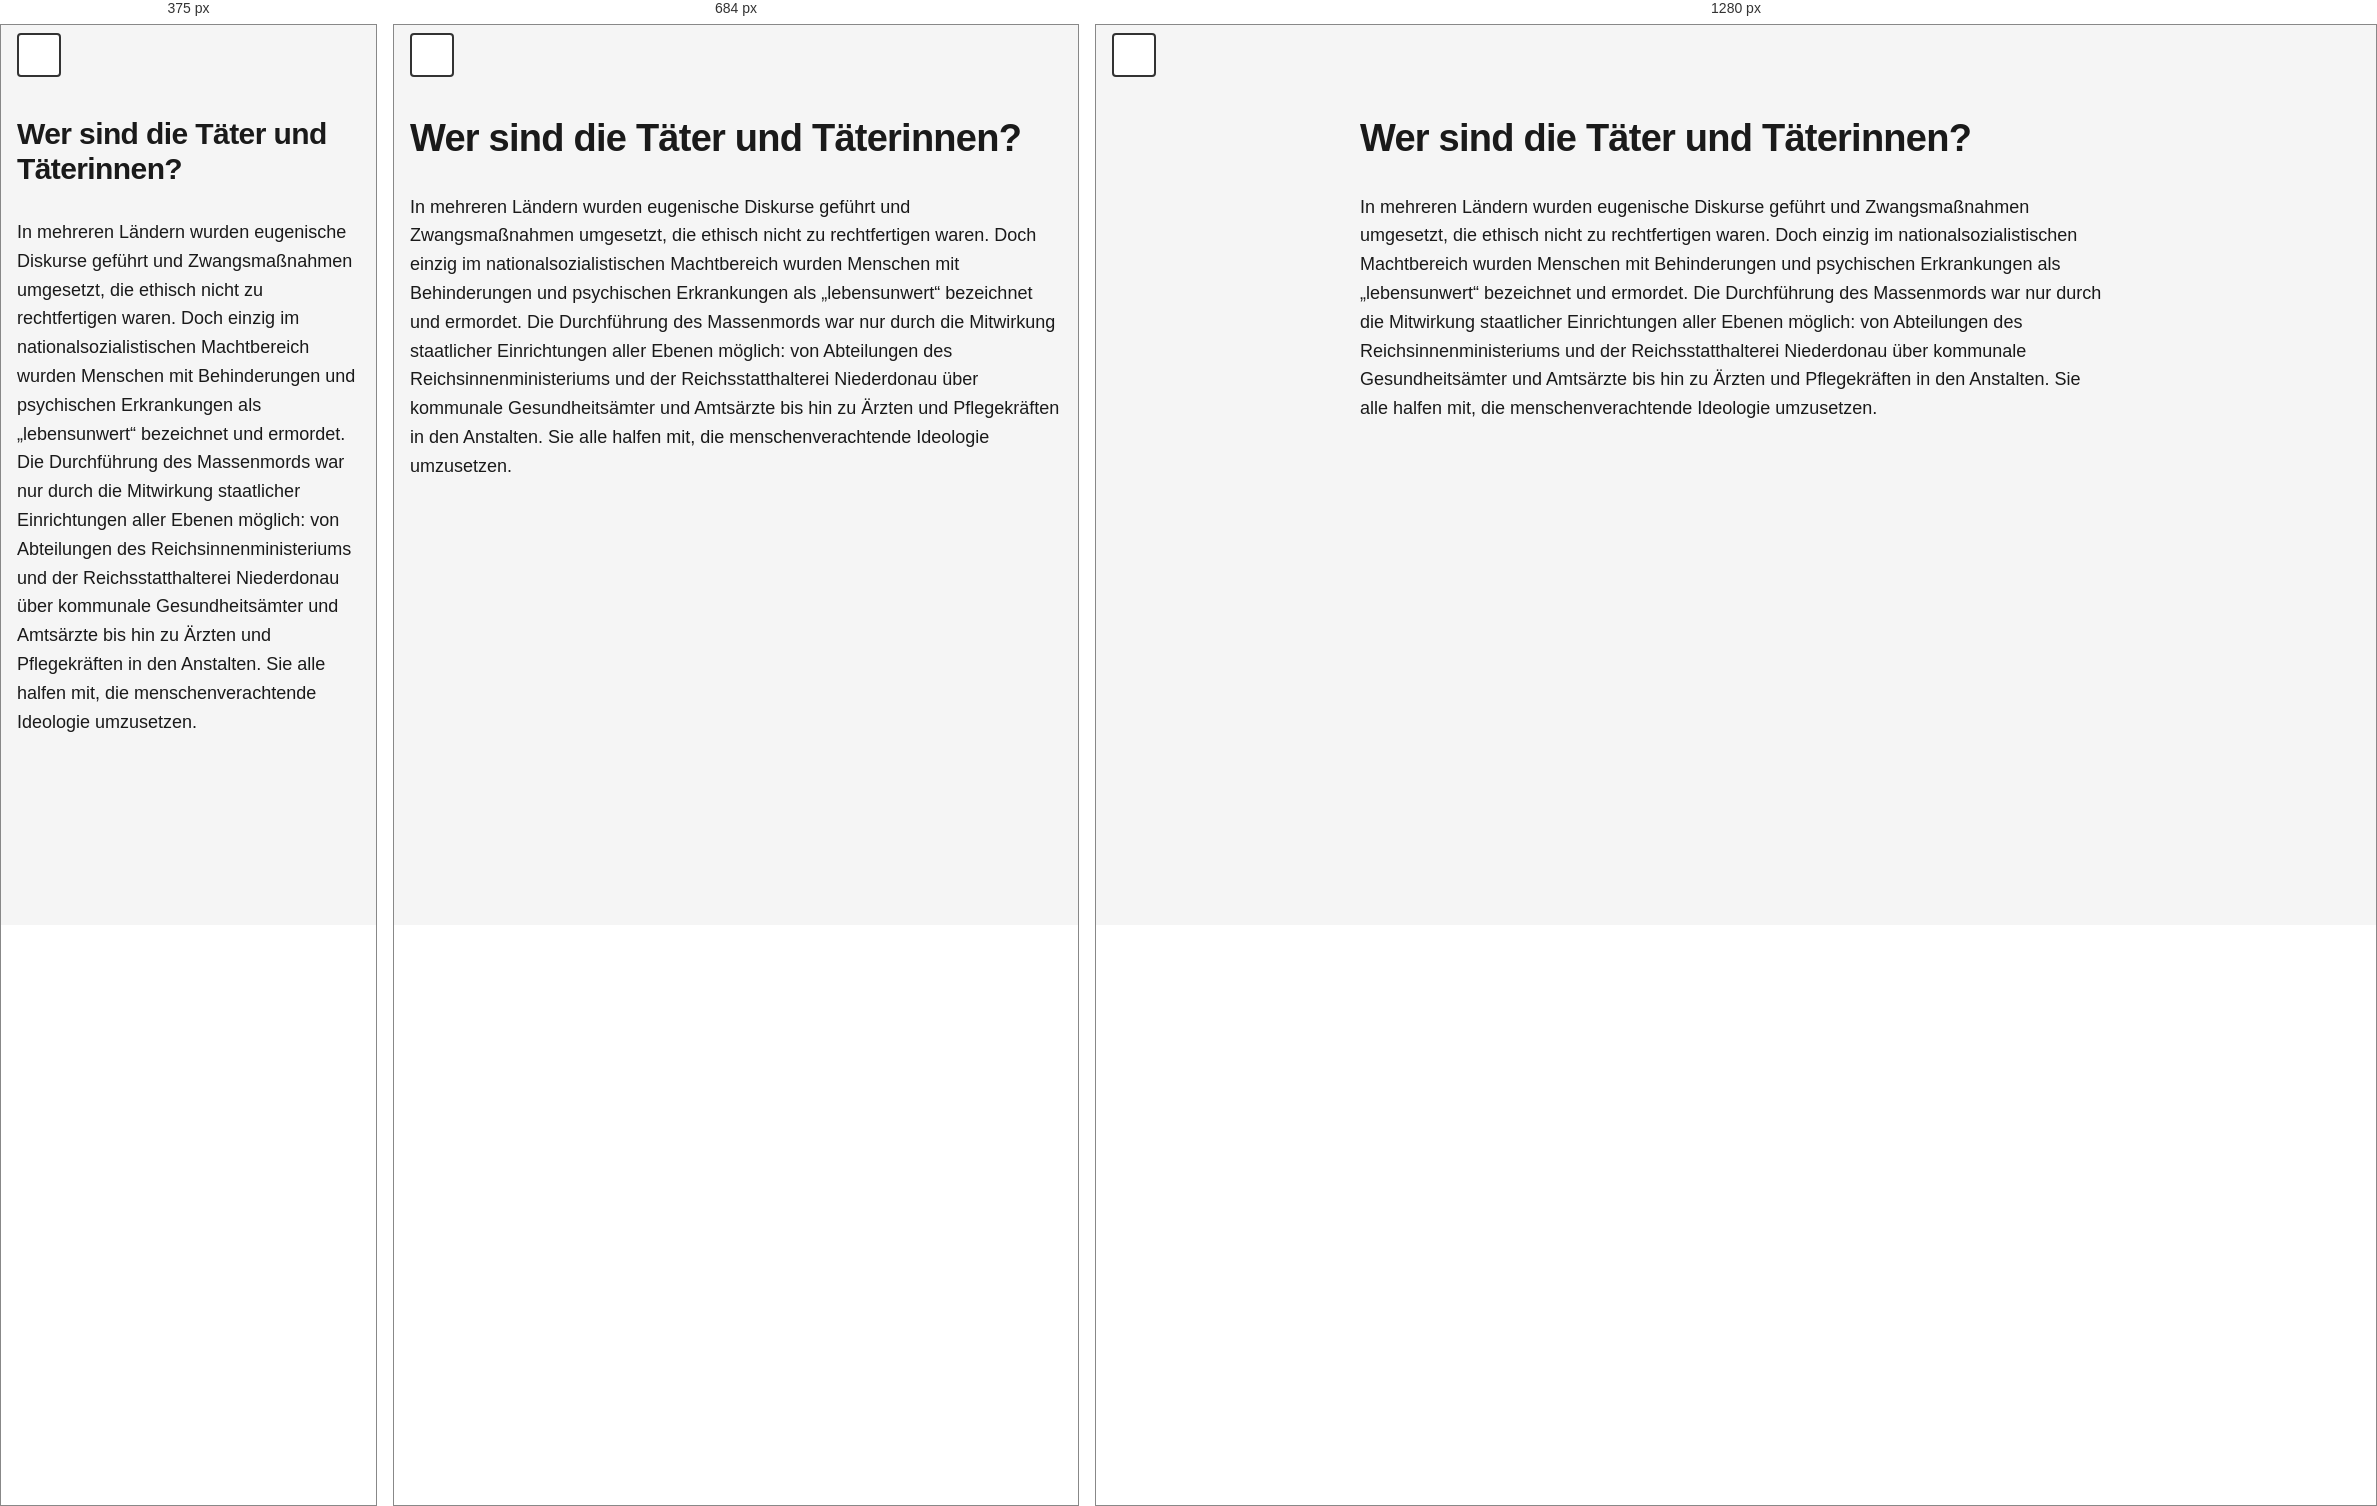
Rendered at 375 px, 684 px and 1280 px, left to right.

<!-- file: station-14.html -->
<!doctype html>
<html lang="de">
  <head>
    <meta charset="UTF-8" />
    <meta name="viewport" content="width=device-width, initial-scale=1.0" />
    <meta
      name="description"
      content="Station 14 – NÖ Landesausstellung 2026."
    />
    <title>Station 14 – NÖ Landesausstellung 2026</title>
    <link rel="stylesheet" href="../assets/css/styles.css" />
  </head>
  <body>
    <a href="#main-content" class="skip-link">Zum Hauptinhalt springen</a>

    <header class="site-header">
      <button
        class="theme-toggle"
        id="theme-toggle"
        aria-label="Zum dunklen Modus wechseln"
      >
        <span class="theme-icon"></span>
      </button>
    </header>

    <main class="container" id="main-content">
      <h1 class="station-title">Wer sind die Täter und Täterinnen?</h1>
      <p>
        In mehreren Ländern wurden eugenische Diskurse geführt und
        Zwangsmaßnahmen umgesetzt, die ethisch nicht zu rechtfertigen waren.
        Doch einzig im nationalsozialistischen Machtbereich wurden Menschen mit
        Behinderungen und psychischen Erkrankungen als „lebensunwert“ bezeichnet
        und ermordet. Die Durchführung des Massenmords war nur durch die
        Mitwirkung staatlicher Einrichtungen aller Ebenen möglich: von
        Abteilungen des Reichsinnenministeriums und der Reichsstatthalterei
        Niederdonau über kommunale Gesundheitsämter und Amtsärzte bis hin zu
        Ärzten und Pflegekräften in den Anstalten. Sie alle halfen mit, die
        menschenverachtende Ideologie umzusetzen.
      </p>
    </main>

    <script src="../assets/js/script.js"></script>
  </body>
</html>


/* @media block from styles.css */
@media (max-width: 600px) {
  .station-title {
    font-size: var(--font-size-xl);
  }

  .container {
    padding-top: 9.2rem;
  }
}

/* @media block from styles.css */
@media (min-width: 768px) {
  .container {
    max-width: 800px;
    padding-left: var(--spacing-md);
    padding-right: var(--spacing-md);
  }

  .audio-section,
  .accordion-item {
    border-radius: 8px;
    border: 1px solid var(--border-color);
  }

  .accordion-item:last-child {
    border-bottom: 1px solid var(--border-color);
  }

  .audio-section {
    padding: var(--spacing-md);
  }

  .accordion-button {
    padding: var(--spacing-md);
  }

  .accordion-content {
    padding: var(--spacing-sm) var(--spacing-md) var(--spacing-md);
  }

  .container > p {
    padding: 0;
  }

  .station-title {
    padding: 0;
  }
}